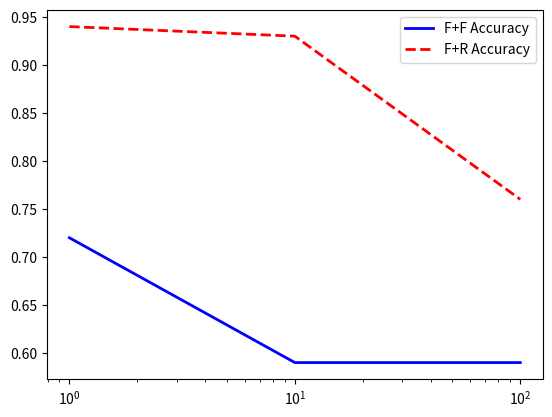

Source code (Python):
import matplotlib.pyplot as plt

freqs = [1, 10, 100]
ff_acc = [0.72, 0.59, 0.59]
fr_acc = [0.94, 0.93, 0.76]

fig = plt.figure()
ax = fig.add_subplot(1, 1, 1)

ax.plot(freqs, ff_acc, 'b-', linewidth=2, label="F+F Accuracy")
ax.plot(freqs, fr_acc, 'r--', linewidth=2, label="F+R Accuracy")
ax.set_xscale('log')
ax.legend()
plt.show()